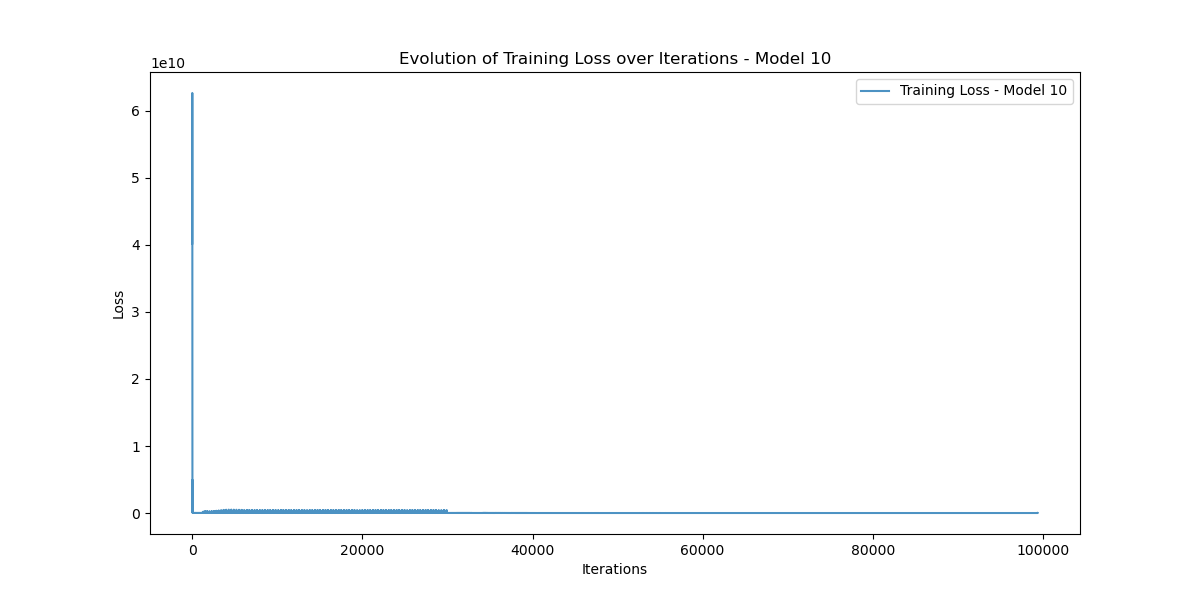

The table this chart was drawn from, first rows:
Iteration, Training_Loss
0, 40197906000
1, 51972518000
2, 62634470000
3, 42889860000
4, 40176034000
5, 51867165000
6, 62261800000
7, 42260210000
8, 38811492000
9, 48154230000
10, 53975510000
11, 32452120000
12, 23572881000
13, 17905727000
14, 5579743700
15, 1599269900
16, 15850236000
17, 14778349000
18, 3529068500
19, 161663150
20, 2703340000
21, 7858008600
22, 12956737000
23, 9157424000
24, 7906379000
25, 8237490000
26, 6266321400
27, 1411731500
28, 77076820
29, 1297806300
30, 4941815300
31, 3770395000
32, 1996582700
33, 624425200
34, 73483930
35, 521604320
36, 1237000400
37, 2327925800
38, 2879841800
39, 1286264400
40, 564674500
41, 140701100
42, 118907320
43, 521577060
44, 846001400
45, 1045552260
46, 623069300
47, 91203350
48, 86067064
49, 416473300
50, 866810430
51, 536161100
52, 365699520
53, 214026530
54, 51385070
55, 79446260
56, 216322510
57, 373831420
58, 334255700
59, 98362520
... 99,336 more rows
